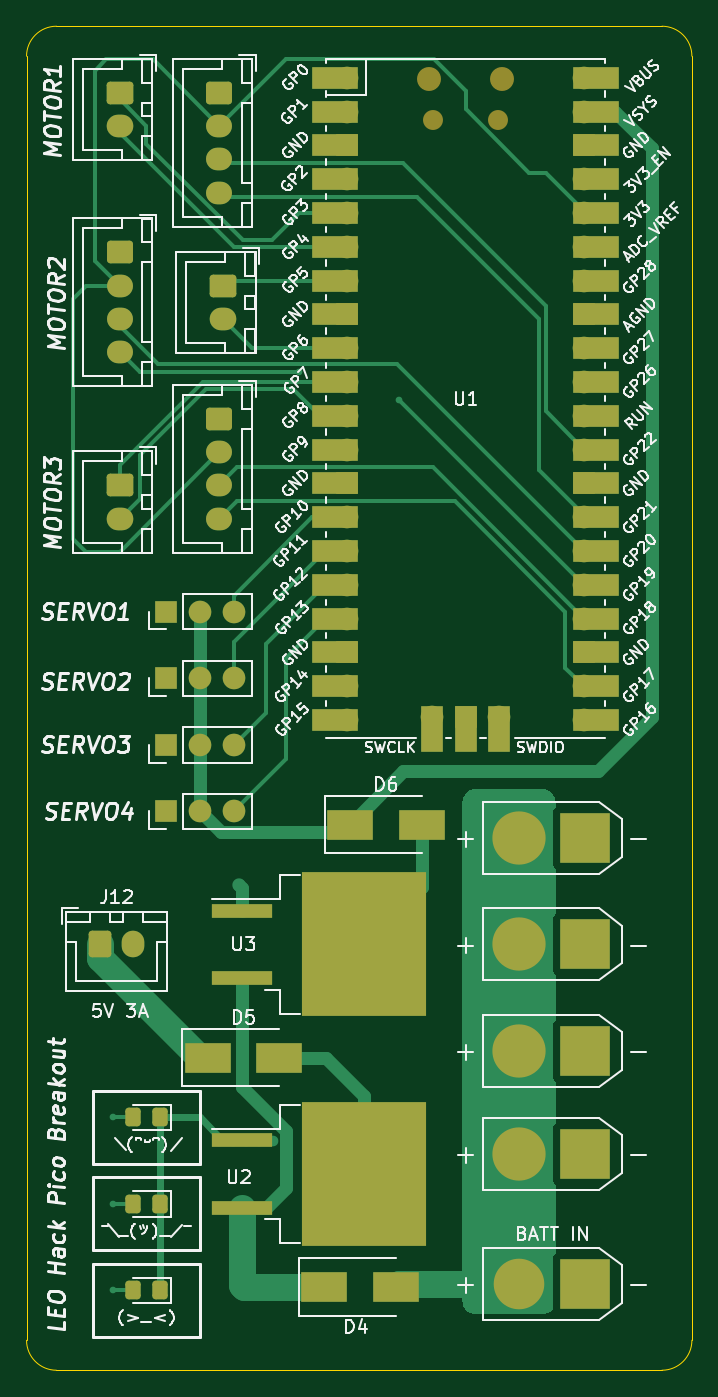
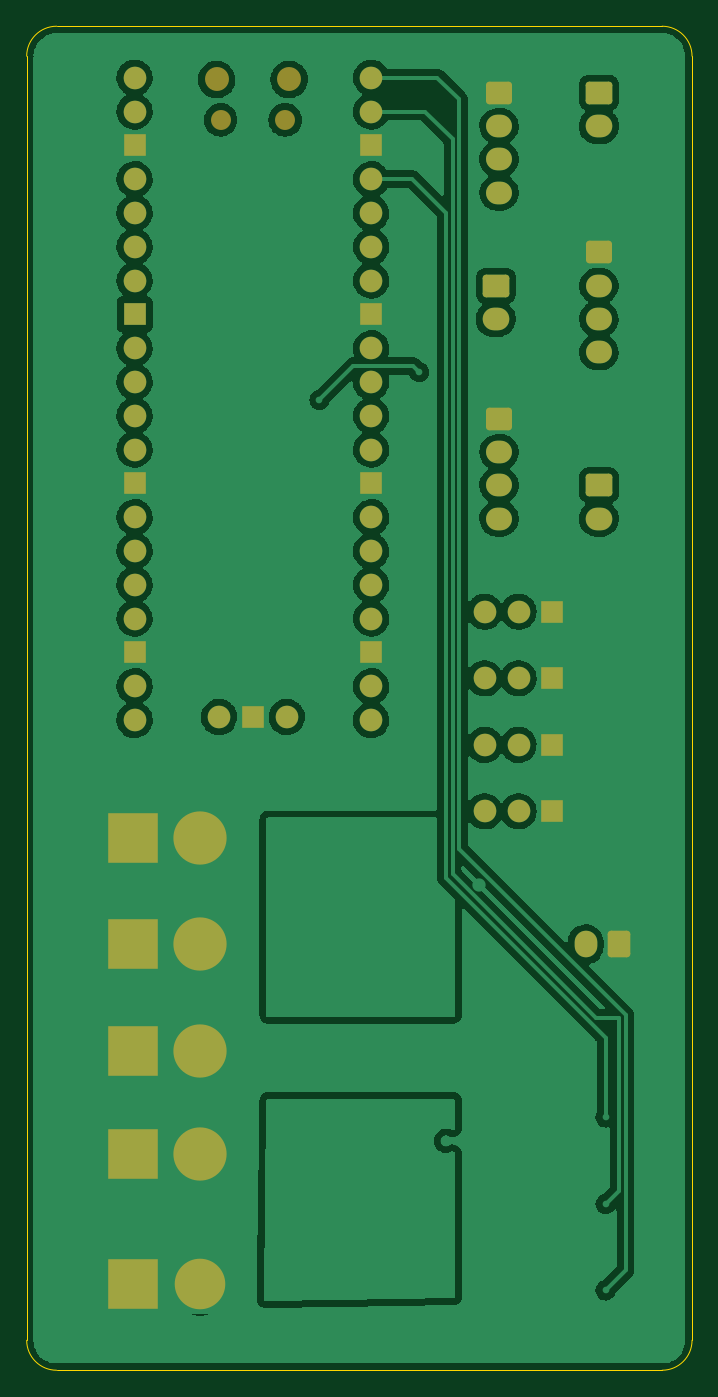
Circuit board: 9 layer files. Board 50.0 x 101.0 mm.
- bottom_copper: main_distro-B_Cu.gbr (170120 bytes)
- bottom_mask: main_distro-B_Mask.gbr (4341 bytes)
- paste: main_distro-B_Paste.gbr (458 bytes)
- bottom_silk: main_distro-B_Silkscreen.gbr (459 bytes)
- outline: main_distro-Edge_Cuts.gbr (990 bytes)
- top_copper: main_distro-F_Cu.gbr (23153 bytes)
- top_mask: main_distro-F_Mask.gbr (6538 bytes)
- paste: main_distro-F_Paste.gbr (1963 bytes)
- top_silk: main_distro-F_Silkscreen.gbr (90762 bytes)

=== bottom_copper: main_distro-B_Cu.gbr (170120 bytes, source omitted) ===
=== bottom_mask: main_distro-B_Mask.gbr ===
%TF.GenerationSoftware,KiCad,Pcbnew,(6.0.0)*%
%TF.CreationDate,2022-01-01T23:53:49+00:00*%
%TF.ProjectId,main_distro,6d61696e-5f64-4697-9374-726f2e6b6963,rev?*%
%TF.SameCoordinates,Original*%
%TF.FileFunction,Soldermask,Bot*%
%TF.FilePolarity,Negative*%
%FSLAX46Y46*%
G04 Gerber Fmt 4.6, Leading zero omitted, Abs format (unit mm)*
G04 Created by KiCad (PCBNEW (6.0.0)) date 2022-01-01 23:53:49*
%MOMM*%
%LPD*%
G01*
G04 APERTURE LIST*
G04 Aperture macros list*
%AMRoundRect*
0 Rectangle with rounded corners*
0 $1 Rounding radius*
0 $2 $3 $4 $5 $6 $7 $8 $9 X,Y pos of 4 corners*
0 Add a 4 corners polygon primitive as box body*
4,1,4,$2,$3,$4,$5,$6,$7,$8,$9,$2,$3,0*
0 Add four circle primitives for the rounded corners*
1,1,$1+$1,$2,$3*
1,1,$1+$1,$4,$5*
1,1,$1+$1,$6,$7*
1,1,$1+$1,$8,$9*
0 Add four rect primitives between the rounded corners*
20,1,$1+$1,$2,$3,$4,$5,0*
20,1,$1+$1,$4,$5,$6,$7,0*
20,1,$1+$1,$6,$7,$8,$9,0*
20,1,$1+$1,$8,$9,$2,$3,0*%
G04 Aperture macros list end*
%ADD10RoundRect,0.250000X-0.600000X-0.750000X0.600000X-0.750000X0.600000X0.750000X-0.600000X0.750000X0*%
%ADD11O,1.700000X2.000000*%
%ADD12R,1.700000X1.700000*%
%ADD13O,1.700000X1.700000*%
%ADD14R,3.800000X3.800000*%
%ADD15C,3.800000*%
%ADD16O,1.500000X1.500000*%
%ADD17O,1.800000X1.800000*%
%ADD18O,2.000000X1.700000*%
%ADD19RoundRect,0.250000X-0.750000X0.600000X-0.750000X-0.600000X0.750000X-0.600000X0.750000X0.600000X0*%
%ADD20RoundRect,0.250000X-0.725000X0.600000X-0.725000X-0.600000X0.725000X-0.600000X0.725000X0.600000X0*%
%ADD21O,1.950000X1.700000*%
%ADD22C,4.000000*%
G04 APERTURE END LIST*
D10*
%TO.C,J12*%
X74500000Y-127000000D03*
D11*
X77000000Y-127000000D03*
%TD*%
D12*
%TO.C,J16*%
X79500000Y-117000000D03*
D13*
X82040000Y-117000000D03*
X84580000Y-117000000D03*
%TD*%
D12*
%TO.C,J15*%
X79500000Y-107000000D03*
D13*
X82040000Y-107000000D03*
X84580000Y-107000000D03*
%TD*%
D12*
%TO.C,J14*%
X79500000Y-112000000D03*
D13*
X82040000Y-112000000D03*
X84580000Y-112000000D03*
%TD*%
D12*
%TO.C,J13*%
X79500000Y-102000000D03*
D13*
X82040000Y-102000000D03*
X84580000Y-102000000D03*
%TD*%
D14*
%TO.C,J7*%
X111000000Y-152500000D03*
D15*
X106000000Y-152500000D03*
%TD*%
D16*
%TO.C,U1*%
X104425000Y-65030000D03*
X99575000Y-65030000D03*
D17*
X104725000Y-62000000D03*
X99275000Y-62000000D03*
D13*
X93110000Y-61870000D03*
X93110000Y-64410000D03*
D12*
X93110000Y-66950000D03*
D13*
X93110000Y-69490000D03*
X93110000Y-72030000D03*
X93110000Y-74570000D03*
X93110000Y-77110000D03*
D12*
X93110000Y-79650000D03*
D13*
X93110000Y-82190000D03*
X93110000Y-84730000D03*
X93110000Y-87270000D03*
X93110000Y-89810000D03*
D12*
X93110000Y-92350000D03*
D13*
X93110000Y-94890000D03*
X93110000Y-97430000D03*
X93110000Y-99970000D03*
X93110000Y-102510000D03*
D12*
X93110000Y-105050000D03*
D13*
X93110000Y-107590000D03*
X93110000Y-110130000D03*
X110890000Y-110130000D03*
X110890000Y-107590000D03*
D12*
X110890000Y-105050000D03*
D13*
X110890000Y-102510000D03*
X110890000Y-99970000D03*
X110890000Y-97430000D03*
X110890000Y-94890000D03*
D12*
X110890000Y-92350000D03*
D13*
X110890000Y-89810000D03*
X110890000Y-87270000D03*
X110890000Y-84730000D03*
X110890000Y-82190000D03*
D12*
X110890000Y-79650000D03*
D13*
X110890000Y-77110000D03*
X110890000Y-74570000D03*
X110890000Y-72030000D03*
X110890000Y-69490000D03*
D12*
X110890000Y-66950000D03*
D13*
X110890000Y-64410000D03*
X110890000Y-61870000D03*
X99460000Y-109900000D03*
D12*
X102000000Y-109900000D03*
D13*
X104540000Y-109900000D03*
%TD*%
D18*
%TO.C,J1*%
X76000000Y-65500000D03*
D19*
X76000000Y-63000000D03*
%TD*%
%TO.C,J2*%
X83750000Y-77500000D03*
D18*
X83750000Y-80000000D03*
%TD*%
%TO.C,J3*%
X76000000Y-95000000D03*
D19*
X76000000Y-92500000D03*
%TD*%
D20*
%TO.C,J4*%
X83500000Y-63000000D03*
D21*
X83500000Y-65500000D03*
X83500000Y-68000000D03*
X83500000Y-70500000D03*
%TD*%
D20*
%TO.C,J5*%
X76000000Y-75000000D03*
D21*
X76000000Y-77500000D03*
X76000000Y-80000000D03*
X76000000Y-82500000D03*
%TD*%
D20*
%TO.C,J6*%
X83500000Y-87500000D03*
D21*
X83500000Y-90000000D03*
X83500000Y-92500000D03*
X83500000Y-95000000D03*
%TD*%
D14*
%TO.C,J9*%
X111000000Y-119000000D03*
D22*
X106000000Y-119000000D03*
%TD*%
D14*
%TO.C,J11*%
X111000000Y-127000000D03*
D22*
X106000000Y-127000000D03*
%TD*%
D14*
%TO.C,J8*%
X111000000Y-135000000D03*
D22*
X106000000Y-135000000D03*
%TD*%
D14*
%TO.C,J10*%
X111000000Y-142750000D03*
D22*
X106000000Y-142750000D03*
%TD*%
M02*

=== paste: main_distro-B_Paste.gbr ===
%TF.GenerationSoftware,KiCad,Pcbnew,(6.0.0)*%
%TF.CreationDate,2022-01-01T23:53:49+00:00*%
%TF.ProjectId,main_distro,6d61696e-5f64-4697-9374-726f2e6b6963,rev?*%
%TF.SameCoordinates,Original*%
%TF.FileFunction,Paste,Bot*%
%TF.FilePolarity,Positive*%
%FSLAX46Y46*%
G04 Gerber Fmt 4.6, Leading zero omitted, Abs format (unit mm)*
G04 Created by KiCad (PCBNEW (6.0.0)) date 2022-01-01 23:53:49*
%MOMM*%
%LPD*%
G01*
G04 APERTURE LIST*
G04 APERTURE END LIST*
M02*

=== bottom_silk: main_distro-B_Silkscreen.gbr ===
%TF.GenerationSoftware,KiCad,Pcbnew,(6.0.0)*%
%TF.CreationDate,2022-01-01T23:53:49+00:00*%
%TF.ProjectId,main_distro,6d61696e-5f64-4697-9374-726f2e6b6963,rev?*%
%TF.SameCoordinates,Original*%
%TF.FileFunction,Legend,Bot*%
%TF.FilePolarity,Positive*%
%FSLAX46Y46*%
G04 Gerber Fmt 4.6, Leading zero omitted, Abs format (unit mm)*
G04 Created by KiCad (PCBNEW (6.0.0)) date 2022-01-01 23:53:49*
%MOMM*%
%LPD*%
G01*
G04 APERTURE LIST*
G04 APERTURE END LIST*
M02*

=== outline: main_distro-Edge_Cuts.gbr ===
%TF.GenerationSoftware,KiCad,Pcbnew,(6.0.0)*%
%TF.CreationDate,2022-01-01T23:53:50+00:00*%
%TF.ProjectId,main_distro,6d61696e-5f64-4697-9374-726f2e6b6963,rev?*%
%TF.SameCoordinates,Original*%
%TF.FileFunction,Profile,NP*%
%FSLAX46Y46*%
G04 Gerber Fmt 4.6, Leading zero omitted, Abs format (unit mm)*
G04 Created by KiCad (PCBNEW (6.0.0)) date 2022-01-01 23:53:50*
%MOMM*%
%LPD*%
G01*
G04 APERTURE LIST*
%TA.AperFunction,Profile*%
%ADD10C,0.050000*%
%TD*%
G04 APERTURE END LIST*
D10*
X69000000Y-60250000D02*
X69000000Y-156750000D01*
X116750000Y-58000000D02*
X71250000Y-58000000D01*
X119000000Y-156750000D02*
X119000000Y-60250000D01*
X71250000Y-159000000D02*
X116750000Y-159000000D01*
X116750000Y-159000000D02*
G75*
G03*
X119000000Y-156750000I0J2250000D01*
G01*
X69000000Y-156750000D02*
G75*
G03*
X71250000Y-159000000I2250000J0D01*
G01*
X71250000Y-58000000D02*
G75*
G03*
X69000000Y-60250000I0J-2250000D01*
G01*
X119000000Y-60250000D02*
G75*
G03*
X116750000Y-58000000I-2250000J0D01*
G01*
M02*

=== top_copper: main_distro-F_Cu.gbr (23153 bytes, source omitted) ===
=== top_mask: main_distro-F_Mask.gbr (6538 bytes, source omitted) ===
=== paste: main_distro-F_Paste.gbr (1963 bytes, source withheld) ===
=== top_silk: main_distro-F_Silkscreen.gbr (90762 bytes, source omitted) ===
